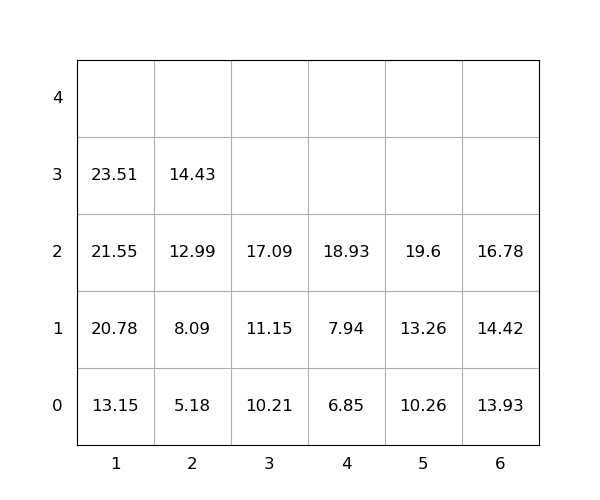

The file beside this chart, header and first rows:
idx, loc_x, loc_y, loc_z, weight, seq, emerg, reloc, size(ft)
1, 5, 0, 0, 10.26, 0, 0, 0, 20
2, 3, 0, 0, 10.21, 0, 0, 0, 20
3, 1, 0, 0, 13.15, 0, 0, 0, 20
4, 6, 0, 0, 13.93, 0, 0, 0, 20
5, 1, 0, 1, 20.78, 0, 0, 0, 20
6, 4, 0, 0, 6.85, 1, 0, 0, 20
7, 5, 0, 1, 13.26, 2, 0, 0, 20
8, 1, 0, 2, 21.55, 3, 0, 0, 20
9, 5, 0, 2, 19.6, 4, 0, 0, 20
10, 6, 0, 1, 14.42, 5, 0, 0, 20
11, 1, 0, 3, 23.51, 6, 0, 0, 20
12, 4, 0, 1, 7.94, 7, 0, 0, 20
13, 2, 0, 0, 5.18, 8, 0, 0, 20
14, 3, 0, 1, 11.15, 9, 0, 0, 20
15, 4, 0, 2, 18.93, 10, 0, 0, 20
16, 3, 0, 2, 17.09, 11, 0, 0, 20
17, 6, 0, 2, 16.78, 12, 0, 0, 20
18, 2, 0, 1, 8.09, 13, 0, 0, 20
19, 2, 0, 2, 12.99, 14, 0, 0, 20
20, 2, 0, 3, 14.43, 15, 0, 0, 20
